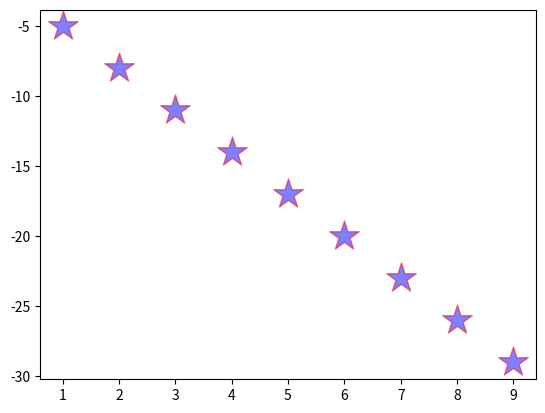

This chart was generated by the following Python code:
#-*- coding:utf8 -*-
#author : Lenovo
#date: 2018/8/26
import matplotlib.pyplot as plt
import numpy as np

# x=np.arange(1,100)  #生成数
# plt.plot([1,2,3],[2,3,4])
# plt.plot([3,4,5],[2,3,2])
# plt.grid(True)
# plt.grid(color='r',linestyle='-.')
# plt.show()



#散点图    #正相关 负相关 不相关
# x=[1,2,3,4,5,7,8,9,0]
# y=[3,4,4,5,7,9,0,0,100]

# x=np.random.randn(1000) #不相干
# y=np.random.randn(1000)

# x=np.arange(1,10) #正相关
# y=x*3-2
#
x=np.arange(1,10)   #负相关
y=-x*3-2

plt.scatter(x,y,s=500,edgecolors='r',marker='*',alpha=0.5,c='b')
plt.show()